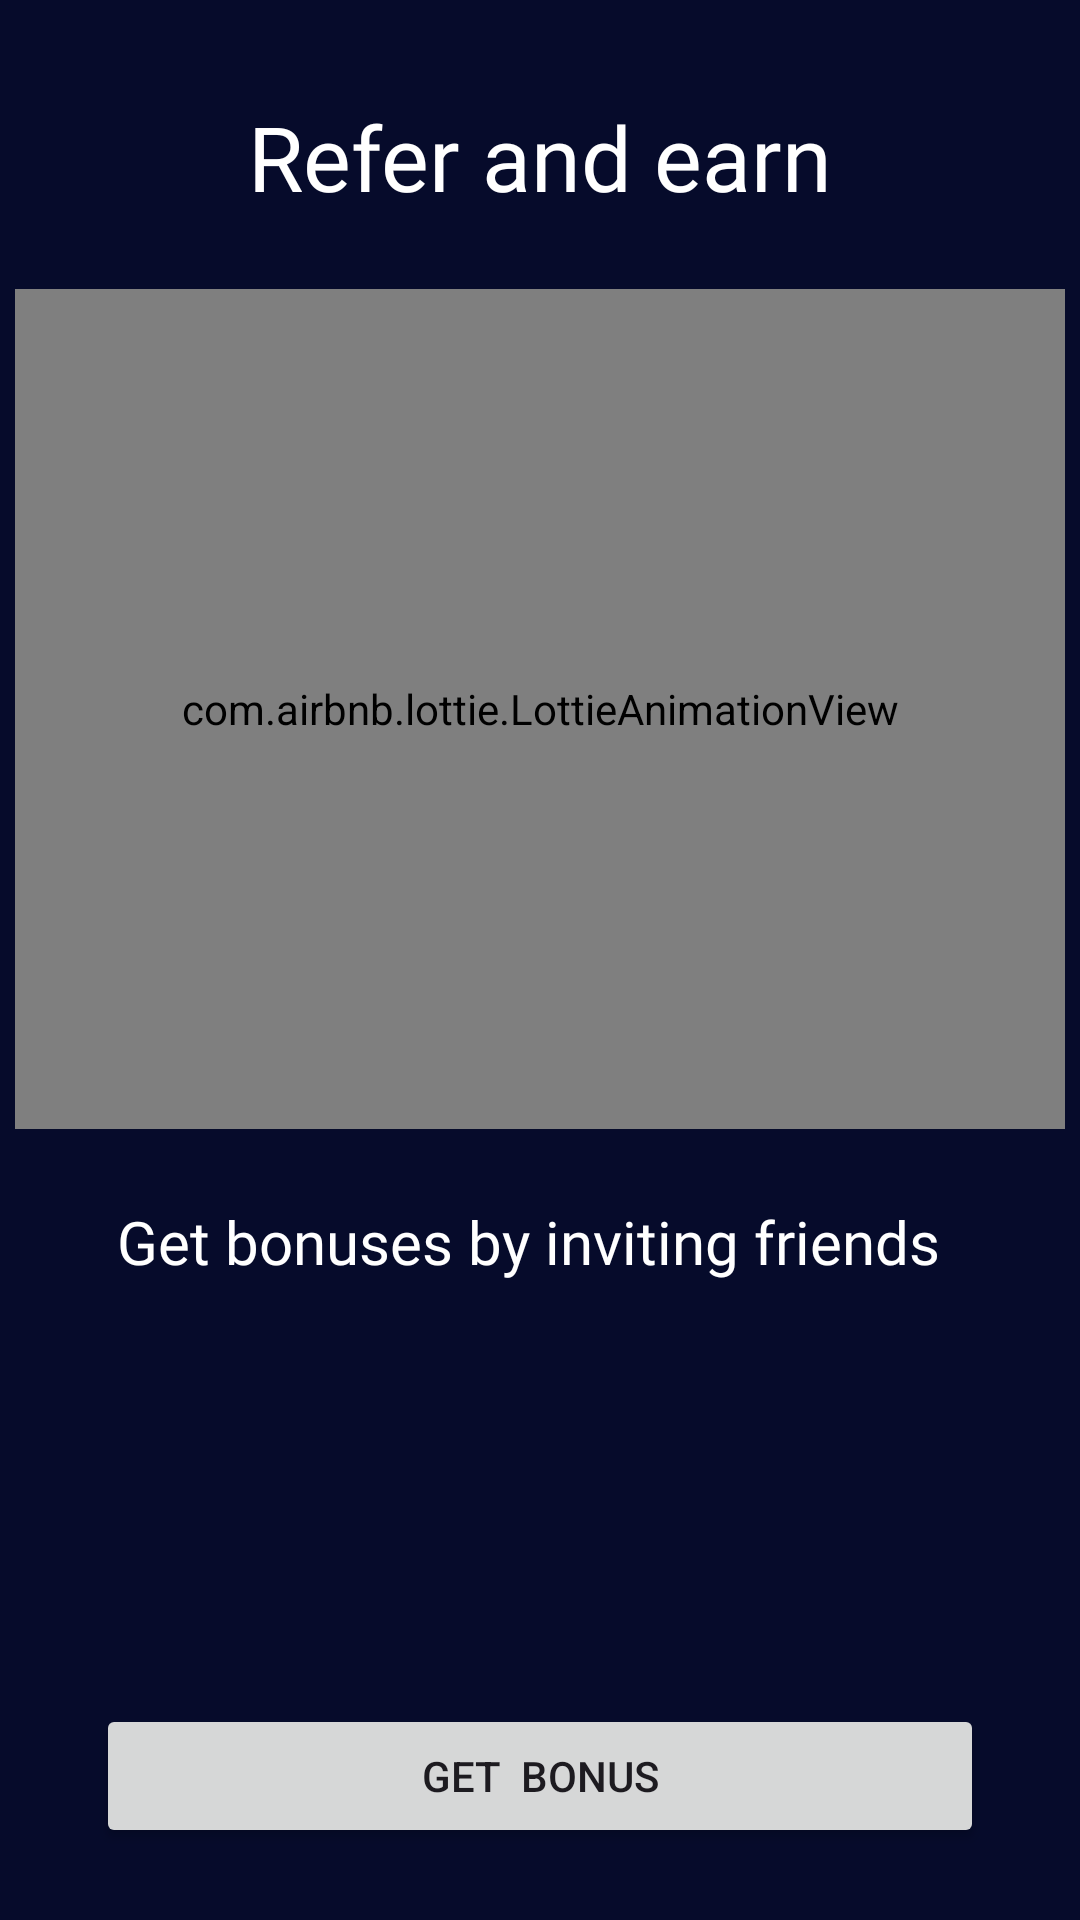

Reconstruct the res/layout file that produces this screen, plus the resources it refers to.
<!-- AndroidManifest.xml: application theme Theme.CashUc -->
<!-- res/layout/fragment_refer.xml -->
<?xml version="1.0" encoding="utf-8"?>
<androidx.constraintlayout.widget.ConstraintLayout xmlns:android="http://schemas.android.com/apk/res/android"
    xmlns:tools="http://schemas.android.com/tools"
    android:layout_width="match_parent"
    android:layout_height="match_parent"
    android:background="@color/purple_500"
    xmlns:app="http://schemas.android.com/apk/res-auto"
    tools:context=".ReferFragment">


    <TextView

        android:id="@+id/textView"
        android:layout_width="wrap_content"
        android:layout_height="wrap_content"
        android:layout_marginTop="32dp"
        android:fontFamily="@font/baloo"
        android:text="Refer and earn"
        android:textColor="@color/white"
        android:textSize="30sp"
        app:layout_constraintEnd_toEndOf="parent"
        app:layout_constraintHorizontal_bias="0.5"
        app:layout_constraintStart_toStartOf="parent"
        app:layout_constraintTop_toTopOf="parent" />

    <com.airbnb.lottie.LottieAnimationView
        android:id="@+id/animRef"
        android:layout_width="350dp"
        android:layout_height="280dp"
        android:layout_marginTop="24dp"
        app:layout_constraintEnd_toEndOf="parent"
        app:layout_constraintStart_toStartOf="parent"
        app:layout_constraintTop_toBottomOf="@+id/textView"
        app:lottie_autoPlay="true"
        app:lottie_loop="true"
        app:lottie_rawRes="@raw/anim_refer" />


    <TextView
        android:id="@+id/textView3"
        android:layout_width="wrap_content"
        android:layout_height="wrap_content"
        android:layout_marginTop="24dp"
        android:fontFamily="@font/alegreya_sans_black"
        android:text="Get bonuses by inviting friends"
        android:textColor="@color/white"
        android:textSize="20sp"
        app:layout_constraintEnd_toEndOf="parent"
        app:layout_constraintHorizontal_bias="0.456"
        app:layout_constraintStart_toStartOf="parent"
        app:layout_constraintTop_toBottomOf="@+id/animRef" />

    <Button
        android:id="@+id/dayBtn"
        android:layout_width="0dp"
        android:layout_height="wrap_content"
        android:layout_marginStart="32dp"
        android:layout_marginEnd="32dp"
        android:layout_marginBottom="24dp"
        android:text="Get  bonus"
        app:layout_constraintBottom_toBottomOf="parent"
        app:layout_constraintEnd_toEndOf="parent"
        app:layout_constraintHorizontal_bias="0.5"
        app:layout_constraintStart_toStartOf="parent" />

</androidx.constraintlayout.widget.ConstraintLayout>
<!-- resources referenced by this layout -->
<resources>
  <color name="purple_500">#060B2B</color>
  <color name="white">#FFFFFFFF</color>
  <style name="Theme.CashUc" parent="Base.Theme.CashUc" />
  <style name="Base.Theme.CashUc" parent="Theme.Material3.DayNight.NoActionBar">
          
          
          <item name="android:statusBarColor">
              @color/purple_700
          </item>
          
      </style>
  <color name="purple_700">#252E61</color>
</resources>
